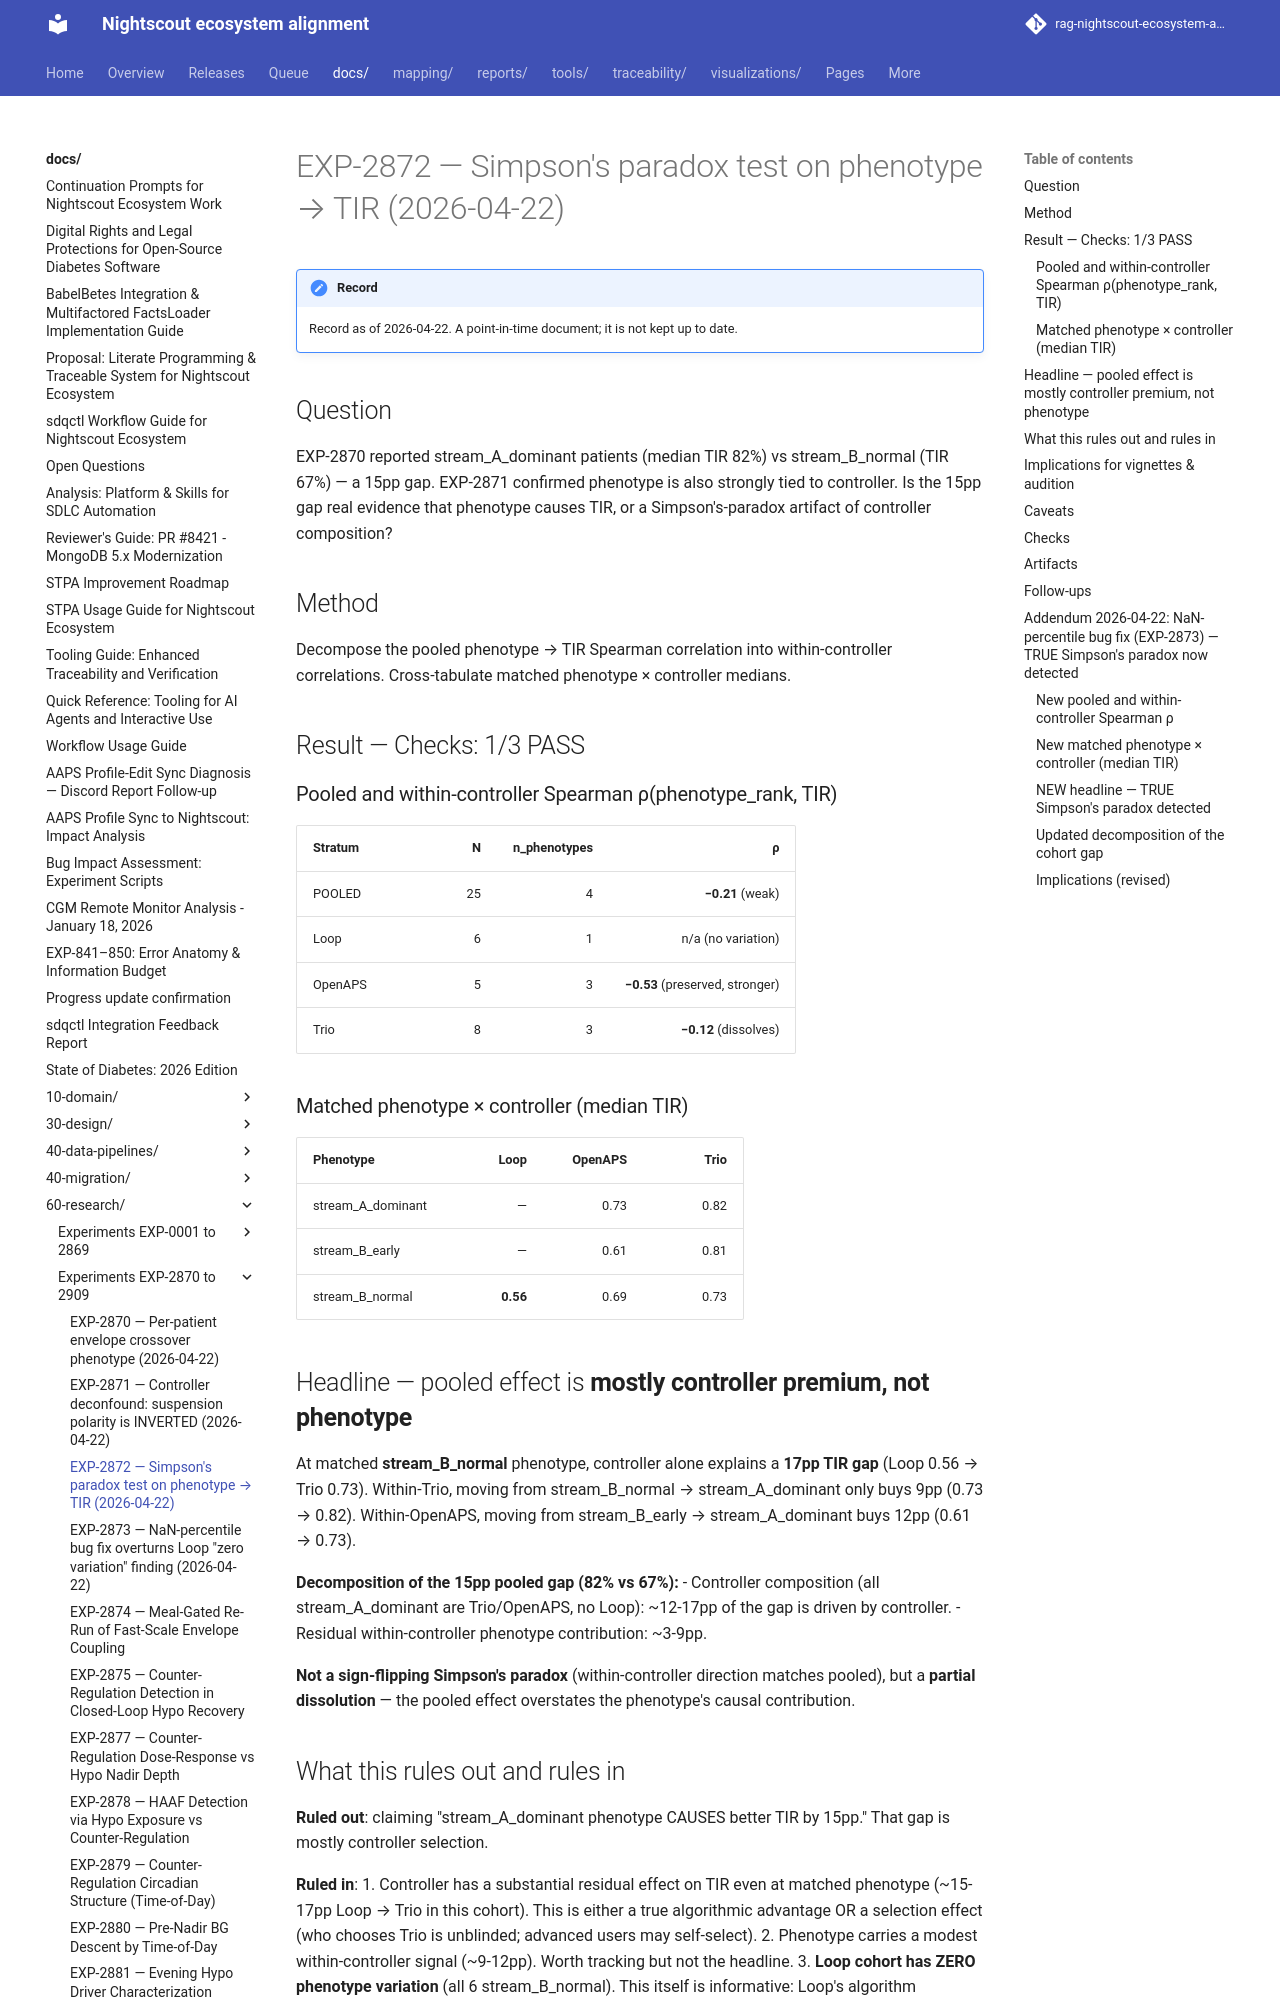

repository: bewest/rag-nightscout-ecosystem-alignment · page: docs/60-research/exp-2872-simpson-phenotype-report-2026-04-22.html · generator: mkdocs

# EXP-2872 — Simpson's paradox test on phenotype → TIR (2026-04-22)

## Question
EXP-2870 reported stream_A_dominant patients (median TIR 82%) vs
stream_B_normal (TIR 67%) — a 15pp gap. EXP-2871 confirmed
phenotype is also strongly tied to controller. Is the 15pp gap
real evidence that phenotype causes TIR, or a Simpson's-paradox
artifact of controller composition?

## Method
Decompose the pooled phenotype → TIR Spearman correlation into
within-controller correlations. Cross-tabulate matched phenotype
× controller medians.

## Result — Checks: 1/3 PASS

### Pooled and within-controller Spearman ρ(phenotype_rank, TIR)

| Stratum | N | n_phenotypes | ρ |
|---|--:|--:|--:|
| POOLED | 25 | 4 | **−0.21** (weak) |
| Loop | 6 | 1 | n/a (no variation) |
| OpenAPS | 5 | 3 | **−0.53** (preserved, stronger) |
| Trio | 8 | 3 | **−0.12** (dissolves) |

### Matched phenotype × controller (median TIR)

| Phenotype | Loop | OpenAPS | Trio |
|---|--:|--:|--:|
| stream_A_dominant | — | 0.73 | 0.82 |
| stream_B_early | — | 0.61 | 0.81 |
| stream_B_normal | **0.56** | 0.69 | 0.73 |

## Headline — pooled effect is **mostly controller premium, not phenotype**

At matched **stream_B_normal** phenotype, controller alone explains a
**17pp TIR gap** (Loop 0.56 → Trio 0.73). Within-Trio, moving from
stream_B_normal → stream_A_dominant only buys 9pp (0.73 → 0.82).
Within-OpenAPS, moving from stream_B_early → stream_A_dominant buys
12pp (0.61 → 0.73).

**Decomposition of the 15pp pooled gap (82% vs 67%):**
- Controller composition (all stream_A_dominant are Trio/OpenAPS, no
  Loop): ~12-17pp of the gap is driven by controller.
- Residual within-controller phenotype contribution: ~3-9pp.

**Not a sign-flipping Simpson's paradox** (within-controller
direction matches pooled), but a **partial dissolution** — the
pooled effect overstates the phenotype's causal contribution.

## What this rules out and rules in

**Ruled out**: claiming "stream_A_dominant phenotype CAUSES better
TIR by 15pp." That gap is mostly controller selection.

**Ruled in**:
1. Controller has a substantial residual effect on TIR even at
   matched phenotype (~15-17pp Loop → Trio in this cohort). This is
   either a true algorithmic advantage OR a selection effect (who
   chooses Trio is unblinded; advanced users may self-select).
2. Phenotype carries a modest within-controller signal (~9-12pp).
   Worth tracking but not the headline.
3. **Loop cohort has ZERO phenotype variation** (all 6 stream_B_normal).
   This itself is informative: Loop's algorithm produces a single
   envelope-coupling signature in this cohort. EXP-2870/2871's
   "controller signature" finding is reaffirmed — but here it's the
   *uniformity within Loop* that proves the algorithmic constraint.
